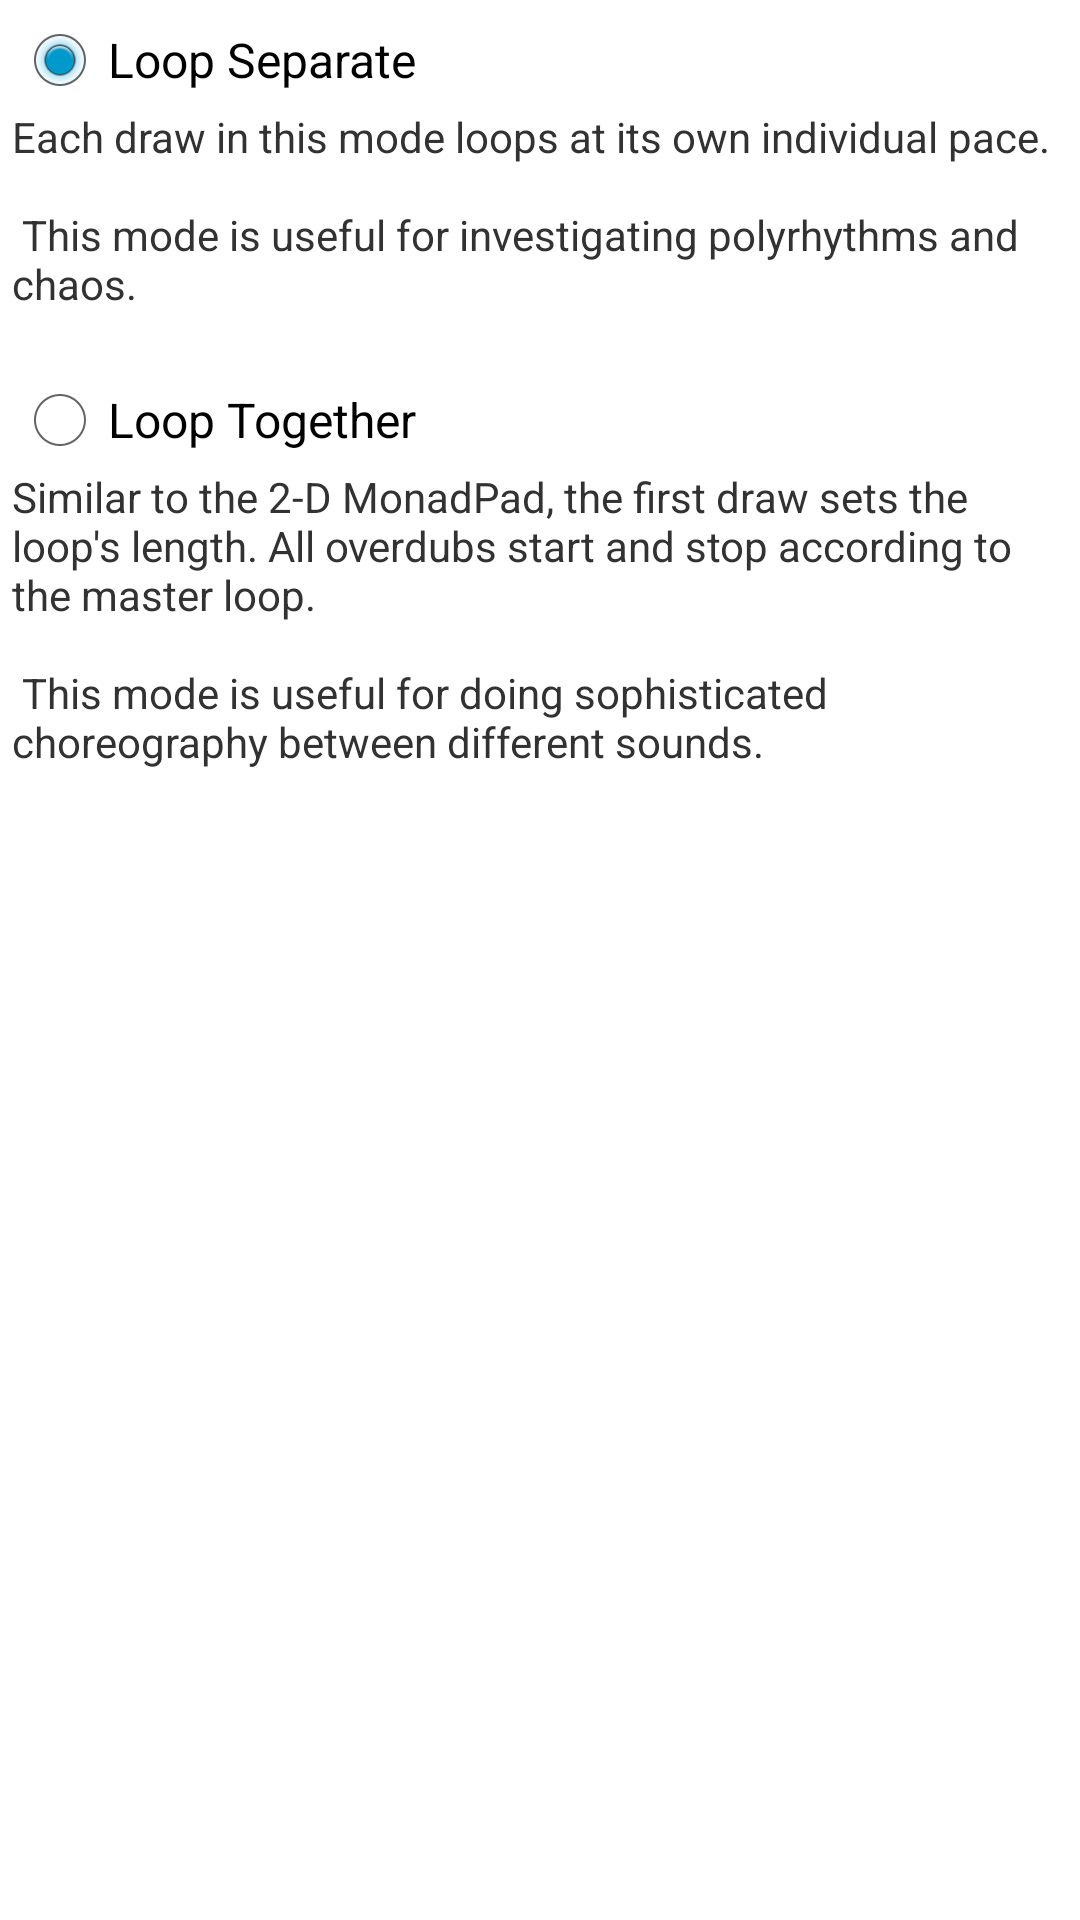

Here is an Android app screen rendered from its layout file. Give the layout XML and the strings, colors and styles it references.
<!-- AndroidManifest.xml: application theme android:Theme.Holo.Light -->
<!-- res/layout/loop_mode.xml -->
<?xml version="1.0" encoding="utf-8"?>

<RadioGroup
            android:padding="4dip"
            xmlns:android="http://schemas.android.com/apk/res/android"
            android:layout_height="wrap_content" android:layout_width="wrap_content">

    <RadioButton
            android:id="@+id/chkLoopSeparate"
            android:layout_width="wrap_content"
            android:layout_height="wrap_content"
            android:text="Loop Separate"
            android:checked="true"
            />

    <TextView android:layout_height="wrap_content" android:id="@+id/cap_loop_separate"
              android:text="@string/loop_separate"
              android:layout_width="wrap_content"
              android:layout_below="@id/chkLoopSeparate"
            />

    <TextView android:layout_height="20dip"
              android:id="@+id/separator"
              android:layout_width="fill_parent"
              android:layout_below="@id/cap_loop_separate"
            />

    <RadioButton
            android:id="@+id/chkLoopTogether"
            android:layout_width="wrap_content"
            android:layout_height="wrap_content"
            android:text="Loop Together"
            android:layout_below="@id/separator"
            />
    <TextView android:layout_height="wrap_content" android:id="@+id/cap_loop_together"
              android:text="@string/loop_together"
              android:layout_width="wrap_content"
              android:layout_below="@id/chkLoopTogether"
            />
</RadioGroup>
<!-- resources referenced by this layout -->
<resources>
  <string name="loop_separate">Each draw in this mode loops at its own individual pace.
          \n\n
          This mode is useful for investigating polyrhythms and chaos.</string>
  <string name="loop_together">Similar to the 2-D MonadPad, the first draw sets the loop\'s length.
          All overdubs start and stop according to the master loop. \n\n
          This mode is useful for doing sophisticated choreography between different sounds.</string>
</resources>
